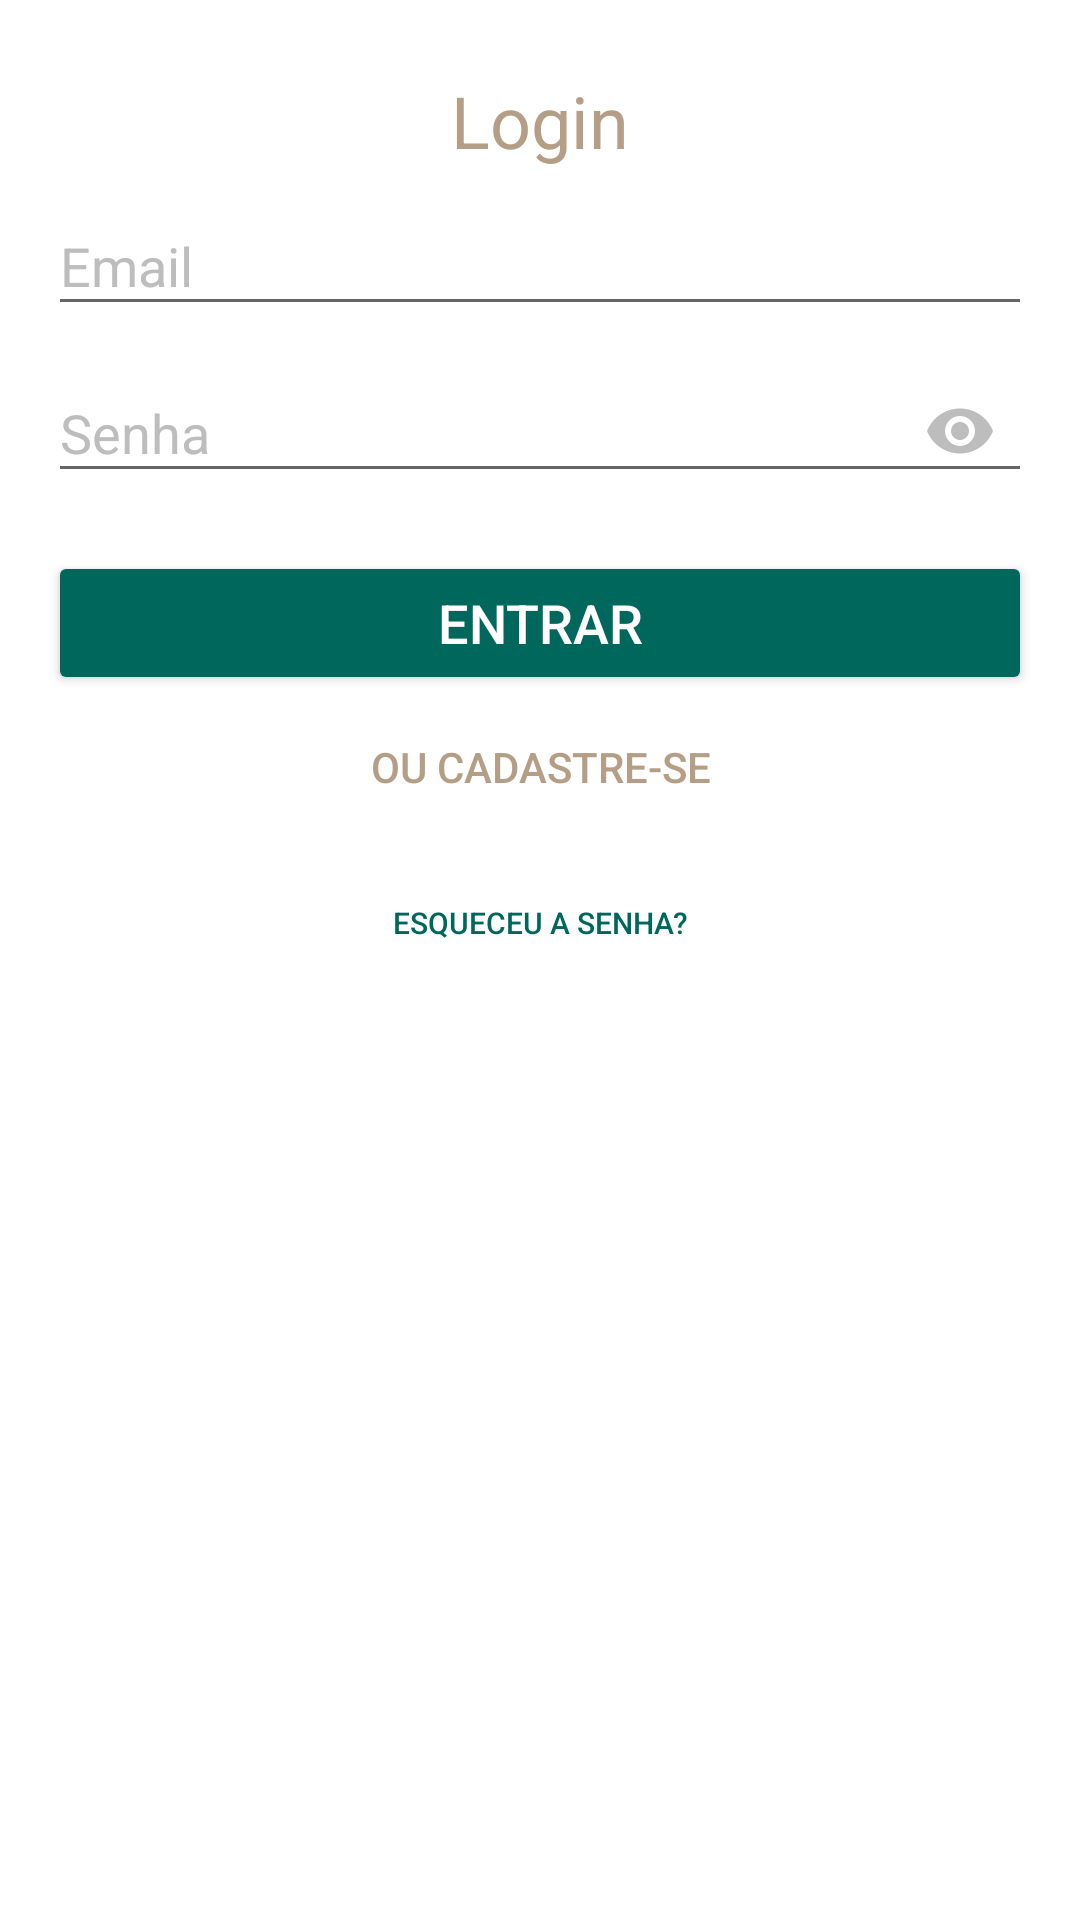

Write the Android layout XML for this screen, with the resource values it uses.
<!-- AndroidManifest.xml: application theme AppTheme -->
<!-- res/layout/login_fragment.xml -->
<?xml version="1.0" encoding="utf-8"?>
<FrameLayout xmlns:android="http://schemas.android.com/apk/res/android"
    xmlns:app="http://schemas.android.com/apk/res-auto"
    android:id="@+id/login_fragment"
    android:layout_width="match_parent"
    android:layout_height="match_parent">


    <LinearLayout
        android:layout_width="match_parent"
        android:layout_height="match_parent"
        android:background="#ffffff"
        android:orientation="vertical"
        android:paddingLeft="16dp"
        android:paddingRight="16dp">

        <TextView
            android:layout_width="wrap_content"
            android:layout_height="wrap_content"
            android:layout_gravity="center"
            android:layout_marginTop="24sp"
            android:text="Login"
            android:textColor="@color/colorAccent"
            android:textSize="24sp" />

        <android.support.design.widget.TextInputLayout
            android:layout_width="match_parent"
            android:layout_height="wrap_content"
            android:textColorHint="#BDBDBD">

            <android.support.v7.widget.AppCompatEditText
                android:id="@+id/field_email"
                android:layout_width="match_parent"
                android:layout_height="wrap_content"
                android:hint="Email"
                android:inputType="textEmailAddress"
                android:maxLines="1"
                android:singleLine="true"
                android:textColor="@color/colorAccent"
                android:textColorHint="#BDBDBD" />
        </android.support.design.widget.TextInputLayout>

        <android.support.design.widget.TextInputLayout
            android:layout_width="match_parent"
            android:layout_height="wrap_content"
            android:textColorHint="#BDBDBD"
            app:passwordToggleEnabled="true"
            app:passwordToggleTint="#BDBDBD">

            <android.support.v7.widget.AppCompatEditText
                android:id="@+id/field_password"
                android:layout_width="match_parent"
                android:layout_height="wrap_content"
                android:hint="Senha"
                android:imeOptions="actionUnspecified"
                android:inputType="textPassword"
                android:maxLines="1"
                android:singleLine="true"
                android:textColor="@color/colorAccent"
                android:textColorHint="#BDBDBD" />

        </android.support.design.widget.TextInputLayout>

        <Button
            android:id="@+id/email_sign_in_button"
            style="@style/LoginButton"
            android:layout_width="match_parent"
            android:layout_height="wrap_content"
            android:layout_marginTop="16dp"
            android:text="Entrar"
            android:textAllCaps="true"
            android:textSize="18sp" />


        <Button
            android:id="@+id/register_button"
            android:layout_width="match_parent"
            android:layout_height="wrap_content"
            android:background="#00ffffff"
            android:text="ou cadastre-se"
            android:textColor="@color/colorAccent"
            android:textSize="14sp" />

        <Button
            android:id="@+id/forgot_psw_button"
            android:layout_width="wrap_content"
            android:layout_height="wrap_content"
            android:layout_gravity="center|bottom"
            android:layout_marginTop="8dp"
            android:background="@color/transparent"
            android:paddingBottom="8dp"
            android:text="Esqueceu a Senha?"
            android:textColor="@color/colorPrimaryDark"
            android:textSize="10sp" />

    </LinearLayout>

</FrameLayout>
<!-- resources referenced by this layout -->
<resources>
  <color name="colorAccent">#b49f86</color>
  <color name="colorPrimaryDark">#00675d</color>
  <style name="LoginButton" parent="Widget.AppCompat.Button.Colored">
          <item name="android:backgroundTint">@color/colorPrimaryDark</item>
          <item name="android:textColor">#fff</item>
      </style>
  <style name="AppTheme" parent="Theme.AppCompat.Light.DarkActionBar">
          
          <item name="colorPrimary">@color/colorPrimary</item>
          <item name="colorPrimaryDark">@color/colorPrimaryDark</item>
          <item name="colorAccent">@color/colorAccent</item>
      </style>
  <color name="colorPrimary">#00968a</color>
</resources>
